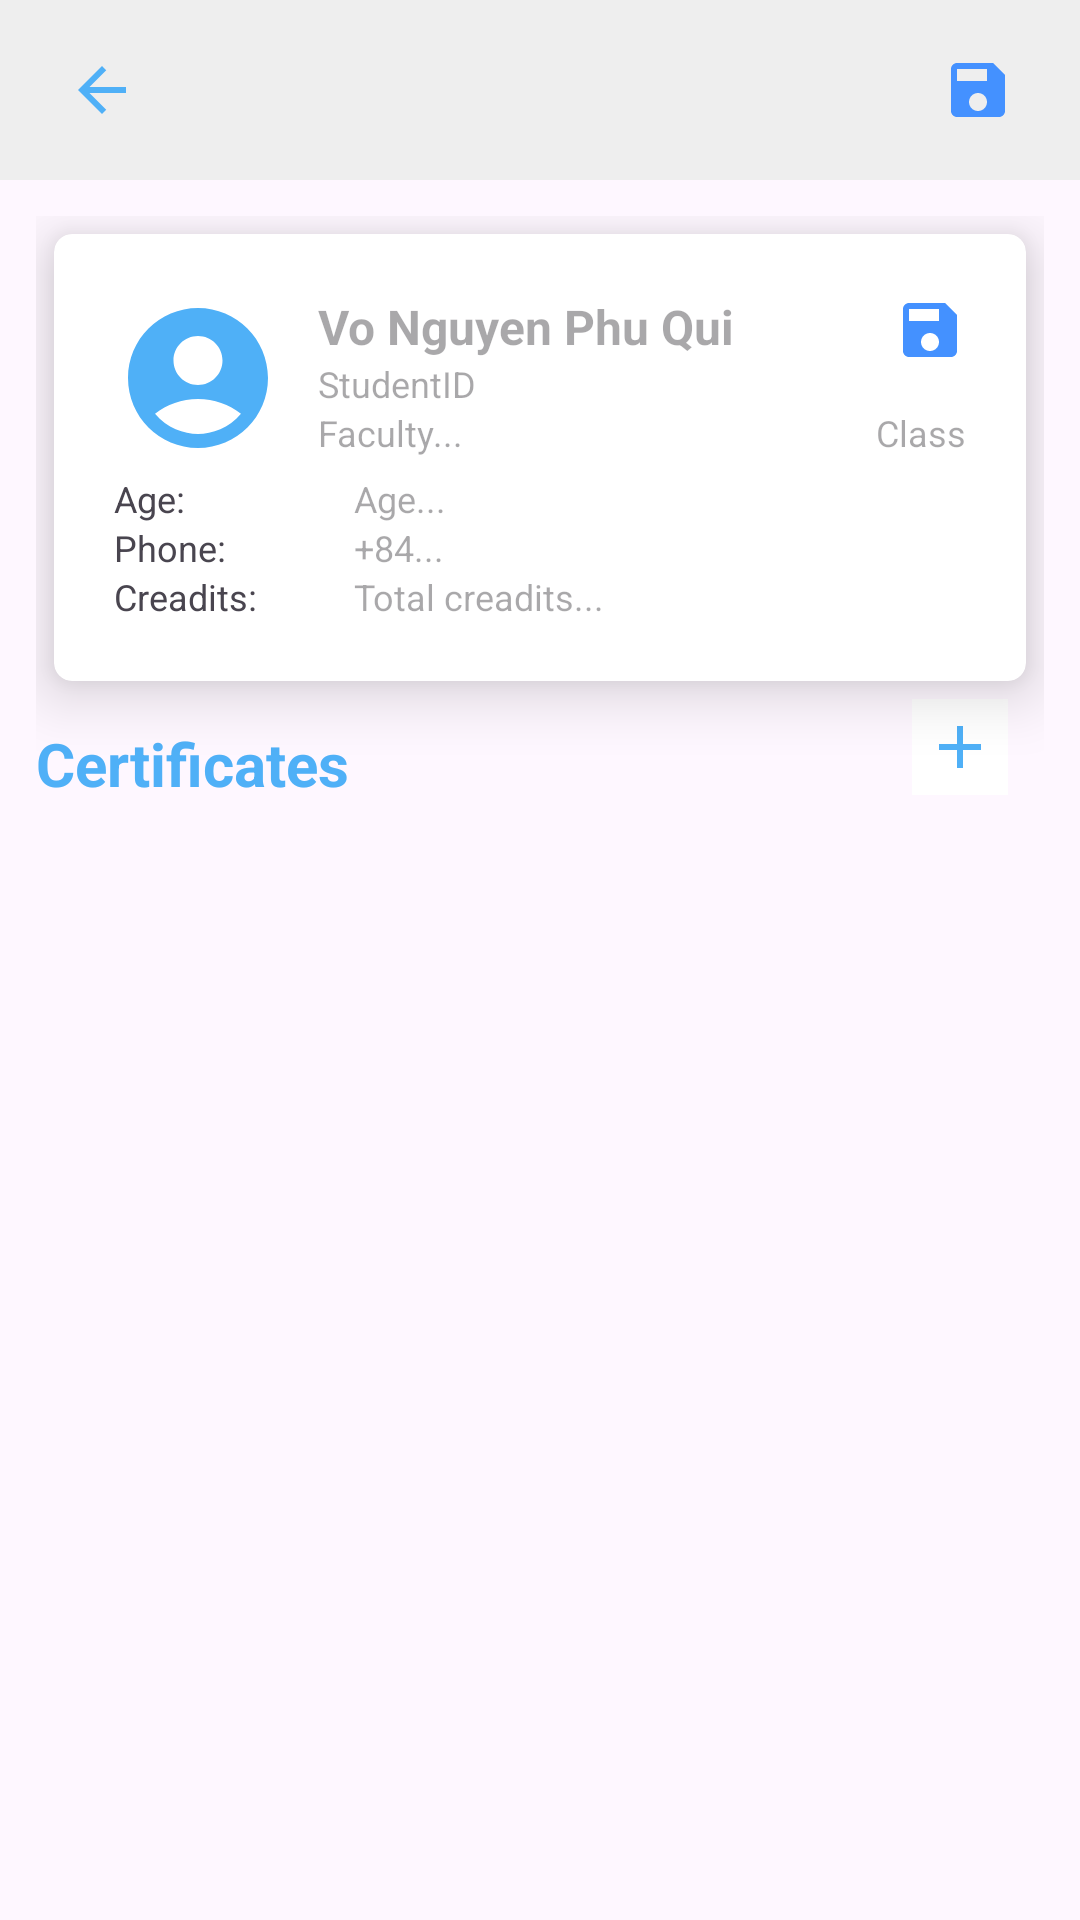

Here is an Android app screen rendered from its layout file. Give the layout XML and the strings, colors and styles it references.
<!-- AndroidManifest.xml: application theme Theme.Wemanager -->
<!-- res/layout/activity_student_info.xml -->
<?xml version="1.0" encoding="utf-8"?>
<LinearLayout xmlns:android="http://schemas.android.com/apk/res/android"
    xmlns:app="http://schemas.android.com/apk/res-auto"
    xmlns:tools="http://schemas.android.com/tools"
    android:layout_width="match_parent"
    android:layout_height="match_parent"
    android:orientation="vertical"
    tools:context=".StudentInfo">
    <LinearLayout
        android:layout_width="match_parent"
        android:layout_height="60dp"
        android:background="#eee"
        android:gravity="center"
        android:paddingLeft="18dp"
        android:paddingRight="18dp"
        >


        <ImageButton
            android:id="@+id/btnBack"
            android:layout_width="32dp"
            android:layout_height="32dp"
            android:layout_gravity="center"
            android:src="@drawable/back_icon"
            android:background="#eee"
            />

        <TextView
            android:layout_width="wrap_content"
            android:layout_height="wrap_content"
            android:layout_weight="1"
            />

        <ImageButton
            android:id="@+id/btnSave"
            android:layout_width="32dp"
            android:layout_height="32dp"
            android:src="@drawable/baseline_save_24"
            android:background="#eee"
            />





    </LinearLayout>

    <ScrollView
        android:padding="12dp"
        android:layout_width="match_parent"
        android:layout_height="wrap_content">
        <LinearLayout
            android:orientation="vertical"
            android:layout_width="match_parent"
            android:layout_height="wrap_content">
            <androidx.cardview.widget.CardView android:layout_width="match_parent"
                android:layout_height="wrap_content"
                xmlns:app="http://schemas.android.com/apk/res-auto"
                android:elevation="10dp"

                android:background="@drawable/corner_shadow"
                android:layout_margin="6dp"
                android:translationZ="8dp"
                app:cardCornerRadius="6dp"
                app:cardElevation="4dp"

                xmlns:android="http://schemas.android.com/apk/res/android">
                <androidx.constraintlayout.widget.ConstraintLayout
                    android:layout_width="match_parent"
                    android:padding="20dp"

                    android:layout_height="wrap_content">

                    <ImageButton
                        android:layout_width="wrap_content"
                        android:layout_height="wrap_content"
                        android:src="@drawable/edit_icon"
                        android:id="@+id/btnEditStudent"
                        app:layout_constraintTop_toTopOf="parent"
                        app:layout_constraintRight_toRightOf="parent"
                        android:background="#fff"

                        />

                    <ImageButton
                        android:layout_width="wrap_content"
                        android:layout_height="wrap_content"
                        android:src="@drawable/baseline_save_24"
                        android:id="@+id/btnSaveSt"
                        app:layout_constraintTop_toTopOf="parent"
                        app:layout_constraintRight_toRightOf="parent"
                        android:background="#fff"

                        />


                    <ImageView
                        android:id="@+id/imgAvatar"
                        android:layout_width="56dp"
                        android:layout_height="56dp"
                        android:src="@drawable/user_icon"
                        app:layout_constraintTop_toTopOf="parent"
                        app:layout_constraintLeft_toLeftOf="parent"
                        />

                    <EditText
                        android:id="@+id/txtName"
                        android:layout_width="wrap_content"
                        android:minWidth="150dp"
                        android:layout_height="wrap_content"
                        android:hint="Vo Nguyen Phu Qui"
                        android:background="#fff"
                        app:layout_constraintLeft_toRightOf="@id/imgAvatar"
                        app:layout_constraintTop_toTopOf="parent"
                        android:textSize="16dp"
                        android:textStyle="bold"
                        android:textColor="#4FB0F7"
                        android:layout_marginLeft="12dp"

                        />

                    <EditText
                        android:id="@+id/txtID"
                        android:layout_width="148dp"
                        android:layout_height="wrap_content"
                        app:layout_constraintLeft_toLeftOf="@id/txtName"
                        app:layout_constraintTop_toBottomOf="@id/txtName"
                        android:textSize="12dp"
                        android:hint="StudentID"
                        android:textColor="#4FB0F7"
                        android:background="#fff"/>

                    <EditText
                        android:id="@+id/txtFacul"
                        android:layout_width="148dp"
                        android:layout_height="wrap_content"
                        app:layout_constraintLeft_toLeftOf="@id/txtID"
                        app:layout_constraintTop_toBottomOf="@id/txtID"
                        android:textSize="12dp"
                        android:hint="Faculty..."
                        android:textColor="#4FB0F7"
                        android:background="#fff"/>
                    <EditText
                        android:id="@+id/inputClass"
                        android:layout_width="148dp"
                        android:layout_height="wrap_content"
                        app:layout_constraintRight_toRightOf="parent"
                        app:layout_constraintTop_toBottomOf="@id/txtID"
                        android:textSize="12dp"
                        android:hint="Class"
                        android:textAlignment="textEnd"
                        android:textColor="#4FB0F7"
                        android:background="#fff"/>





                    <LinearLayout
                        android:layout_marginTop="4dp"
                        android:id="@+id/labelGroup"
                        android:layout_width="80dp"
                        android:layout_height="wrap_content"
                        app:layout_constraintTop_toBottomOf="@id/imgAvatar"
                        app:layout_constraintLeft_toLeftOf="parent"
                        android:orientation="vertical"

                        >
                        <TextView
                            android:id="@+id/ageLabel"
                            android:layout_width="wrap_content"
                            android:layout_height="wrap_content"
                            android:text="Age:"
                            app:layout_constraintTop_toBottomOf="@id/imgAvatar"
                            app:layout_constraintLeft_toLeftOf="parent"
                            android:textSize="12dp"
                            />

                        <TextView
                            android:id="@+id/phoneLabel"
                            android:layout_width="wrap_content"
                            android:layout_height="wrap_content"
                            android:text="Phone:"
                            app:layout_constraintTop_toBottomOf="@id/imgAvatar"
                            app:layout_constraintLeft_toLeftOf="parent"
                            android:textSize="12dp"
                            />

                        <TextView
                            android:id="@+id/creaditsLabel"
                            android:layout_width="wrap_content"
                            android:layout_height="wrap_content"
                            android:text="Creadits:"
                            app:layout_constraintTop_toBottomOf="@id/imgAvatar"
                            app:layout_constraintLeft_toLeftOf="parent"
                            android:textSize="12dp"
                            />



                    </LinearLayout>
                    <LinearLayout
                        android:layout_marginTop="4dp"
                        android:layout_width="180dp"
                        android:layout_height="wrap_content"
                        app:layout_constraintLeft_toRightOf="@id/labelGroup"
                        app:layout_constraintTop_toBottomOf="@id/imgAvatar"
                        android:orientation="vertical"
                        >
                        <EditText
                            android:id="@+id/inputAge"
                            android:layout_width="148dp"
                            android:layout_height="wrap_content"
                            android:textSize="12dp"
                            android:hint="Age..."
                            android:inputType="number"
                            android:textColor="#4FB0F7"
                            android:background="#fff"/>


                        <EditText
                            android:id="@+id/inputPhone"
                            android:layout_width="148dp"
                            android:layout_height="wrap_content"
                            android:textSize="12dp"
                            android:hint="+84..."
                            android:textColor="#4FB0F7"
                            android:background="#fff"/>

                        <EditText
                            android:id="@+id/inputCreadits"
                            android:layout_width="148dp"
                            android:layout_height="wrap_content"
                            android:textSize="12dp"
                            android:hint="Total creadits..."
                            android:inputType="number"
                            android:textColor="#4FB0F7"
                            android:background="#fff"/>


                    </LinearLayout>

                </androidx.constraintlayout.widget.ConstraintLayout>


            </androidx.cardview.widget.CardView>
            <LinearLayout
                android:layout_width="match_parent"
                android:layout_height="wrap_content"
                android:id="@+id/labelWrapper"
                android:orientation="horizontal"
                android:paddingRight="12dp"
                >
                <TextView
                    android:layout_width="wrap_content"
                    android:layout_height="wrap_content"
                    android:textSize="20dp"
                    android:text="Certificates"
                    android:textColor="#4FB0F7"
                    android:textStyle="bold"
                    android:layout_marginTop="8dp"
                    />
                <TextView
                    android:layout_width="wrap_content"
                    android:layout_height="wrap_content"
                    android:layout_weight="1"
                    />
                <ImageButton
                    android:layout_width="32dp"
                    android:layout_height="32dp"
                    android:id="@+id/btnAdd"
                    android:src="@drawable/add_icon"
                    android:background="#fff"
                    />
            </LinearLayout>
            <androidx.recyclerview.widget.RecyclerView
                android:layout_width="match_parent"
                android:layout_height="wrap_content"
                android:id="@+id/certificateRecyclerView"
                android:padding="12dp"
                tools:listitem="@layout/certificate_card_view"
                />
        </LinearLayout>
    </ScrollView>


</LinearLayout>
<!-- res/layout/certificate_card_view.xml (included above) -->
<?xml version="1.0" encoding="utf-8"?>
<androidx.cardview.widget.CardView android:layout_width="match_parent"
    android:layout_height="wrap_content"
    xmlns:app="http://schemas.android.com/apk/res-auto"
    android:elevation="10dp"

    android:background="@drawable/corner_shadow"
    android:layout_margin="6dp"
    android:translationZ="8dp"
    app:cardCornerRadius="6dp"
    app:cardElevation="4dp"

    xmlns:android="http://schemas.android.com/apk/res/android">    <LinearLayout
        android:layout_width="match_parent"
        android:orientation="vertical"
        android:textAlignment="textEnd"
        android:padding="10dp"
        android:layout_height="match_parent">
        <LinearLayout
            android:layout_width="match_parent"
            android:layout_height="wrap_content"
            >
            <TextView
                android:layout_width="wrap_content"
                android:layout_height="wrap_content"
                android:layout_weight="1"
                />
            <ImageButton
                android:id="@+id/btnEdit"
                android:layout_width="wrap_content"
                android:layout_height="wrap_content"
                android:background="@drawable/edit_icon"
                />
            <ImageButton
                android:id="@+id/btnSave"
                android:layout_width="wrap_content"
                android:layout_height="wrap_content"
                android:background="@drawable/baseline_save_24"
                />
            <ImageButton
                android:id="@+id/btnRemove"
                android:layout_width="wrap_content"
                android:layout_height="wrap_content"
                android:background="@drawable/remove_icon"
                android:layout_marginLeft="12dp"
                />
        </LinearLayout>
        <EditText
            android:layout_width="match_parent"
            android:background="#fff"
            android:id="@+id/txtName"
            android:layout_height="62dp"
            android:hint="Certificate name"
            android:textColor="#4FB0F7"
            android:textAlignment="center"
            android:textStyle="bold" />


        <EditText
            android:layout_marginLeft="8dp"
            android:id="@+id/txtContent"
            android:layout_width="wrap_content"
            android:layout_height="wrap_content"
            android:hint="Content..."
            android:background="#fff"
            />
        <EditText
            android:layout_marginTop="8dp"
            android:layout_marginLeft="8dp"
            android:layout_width="wrap_content"
            android:layout_height="wrap_content"
            android:id="@+id/txtDate"
            android:background="#fff"
            android:hint="Date..."
            />
        <EditText
            android:layout_marginTop="8dp"
            android:layout_marginBottom="8dp"
            android:layout_marginRight="8dp"
            android:id="@+id/txtSigner"
            android:layout_width="match_parent"
            android:layout_height="wrap_content"
            android:hint="Signer name"
            android:textAlignment="textEnd"
            android:background="#fff"
            />

    </LinearLayout>
</androidx.cardview.widget.CardView>
<!-- resources referenced by this layout -->
<resources>
  <!-- drawable add_icon (drawable) -->
  <vector android:height="24dp" android:tint="#4FB0F7"
      android:viewportHeight="24" android:viewportWidth="24"
      android:width="24dp" xmlns:android="http://schemas.android.com/apk/res/android">
      <path android:fillColor="@android:color/white" android:pathData="M19,13h-6v6h-2v-6H5v-2h6V5h2v6h6v2z"/>
  </vector>
  <!-- drawable back_icon (drawable) -->
  <vector android:autoMirrored="true" android:height="24dp"
      android:tint="#4FB0F7" android:viewportHeight="24"
      android:viewportWidth="24" android:width="24dp" xmlns:android="http://schemas.android.com/apk/res/android">
      <path android:fillColor="@android:color/white" android:pathData="M20,11H7.83l5.59,-5.59L12,4l-8,8 8,8 1.41,-1.41L7.83,13H20v-2z"/>
  </vector>
  <!-- drawable baseline_save_24 (drawable) -->
  <vector android:height="24dp" android:tint="#4491FF"
      android:viewportHeight="24" android:viewportWidth="24"
      android:width="24dp" xmlns:android="http://schemas.android.com/apk/res/android">
      <path android:fillColor="@android:color/white" android:pathData="M17,3L5,3c-1.11,0 -2,0.9 -2,2v14c0,1.1 0.89,2 2,2h14c1.1,0 2,-0.9 2,-2L21,7l-4,-4zM12,19c-1.66,0 -3,-1.34 -3,-3s1.34,-3 3,-3 3,1.34 3,3 -1.34,3 -3,3zM15,9L5,9L5,5h10v4z"/>
  </vector>
  <!-- drawable edit_icon (drawable) -->
  <vector android:height="24dp" android:tint="#4FB0F7"
      android:viewportHeight="24" android:viewportWidth="24"
      android:width="24dp" xmlns:android="http://schemas.android.com/apk/res/android">
      <path android:fillColor="@android:color/white" android:pathData="M3,17.25V21h3.75L17.81,9.94l-3.75,-3.75L3,17.25zM20.71,7.04c0.39,-0.39 0.39,-1.02 0,-1.41l-2.34,-2.34c-0.39,-0.39 -1.02,-0.39 -1.41,0l-1.83,1.83 3.75,3.75 1.83,-1.83z"/>
  </vector>
  <!-- drawable remove_icon (drawable) -->
  <vector android:height="24dp" android:tint="#FF5B5B"
      android:viewportHeight="24" android:viewportWidth="24"
      android:width="24dp" xmlns:android="http://schemas.android.com/apk/res/android">
      <path android:fillColor="@android:color/white" android:pathData="M12,2C6.47,2 2,6.47 2,12s4.47,10 10,10 10,-4.47 10,-10S17.53,2 12,2zM17,15.59L15.59,17 12,13.41 8.41,17 7,15.59 10.59,12 7,8.41 8.41,7 12,10.59 15.59,7 17,8.41 13.41,12 17,15.59z"/>
  </vector>
  <!-- drawable user_icon (drawable) -->
  <vector android:height="24dp" android:tint="#4FB0F7"
      android:viewportHeight="24" android:viewportWidth="24"
      android:width="24dp" xmlns:android="http://schemas.android.com/apk/res/android">
      <path android:fillColor="@android:color/white" android:pathData="M12,2C6.48,2 2,6.48 2,12s4.48,10 10,10s10,-4.48 10,-10S17.52,2 12,2zM12,6c1.93,0 3.5,1.57 3.5,3.5S13.93,13 12,13s-3.5,-1.57 -3.5,-3.5S10.07,6 12,6zM12,20c-2.03,0 -4.43,-0.82 -6.14,-2.88C7.55,15.8 9.68,15 12,15s4.45,0.8 6.14,2.12C16.43,19.18 14.03,20 12,20z"/>
  </vector>
  <style name="Theme.Wemanager" parent="Base.Theme.Wemanager" />
  <style name="Base.Theme.Wemanager" parent="Theme.Material3.DayNight.NoActionBar">
          
          
      </style>
</resources>
